Run: headless pygame with SDL's dummy video driver; simulated clock (each Clock.tick advances the game by its frame time, no real sleeping); random seed 0; keys injected as events and as key.get_pressed() state; no mouse input.
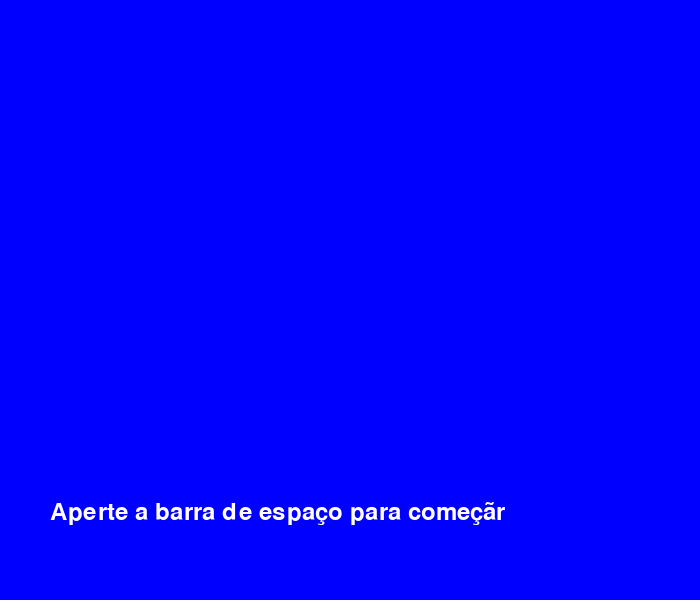
Frame 1 of 4 · flips 1–60 · no input
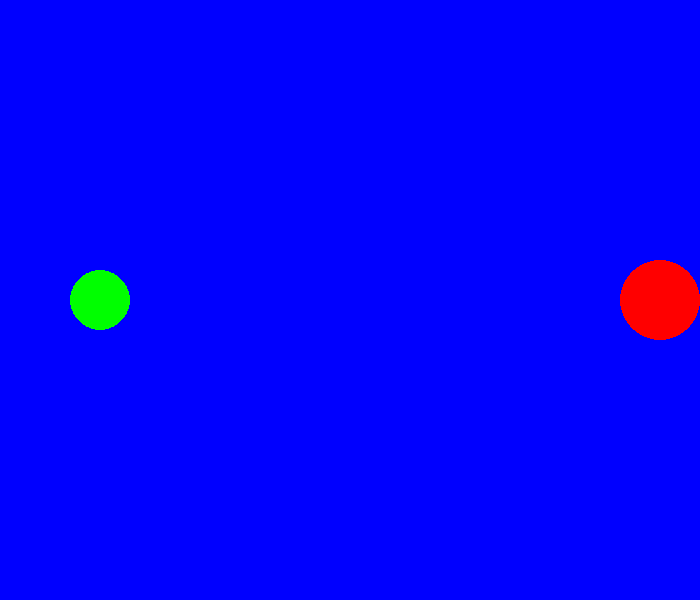
Frame 2 of 4 · flips 61–180 · tapped SPACE, RETURN · held RIGHT (→), D
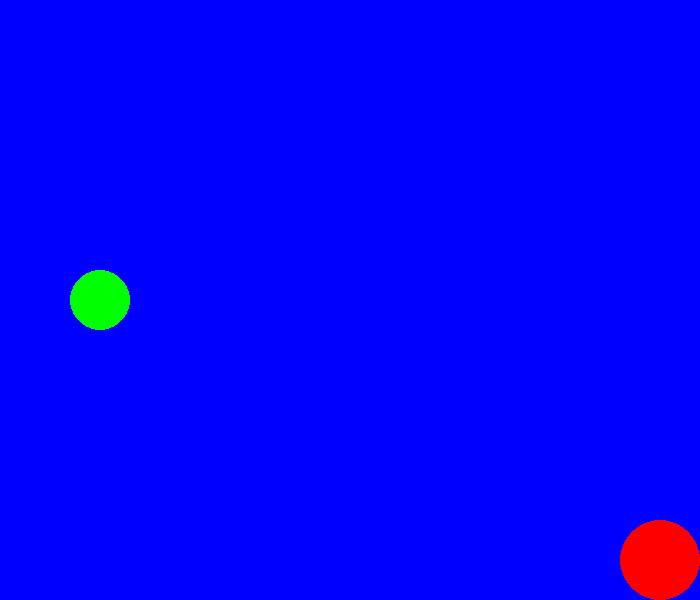
Frame 3 of 4 · flips 181–300 · held DOWN (↓), S
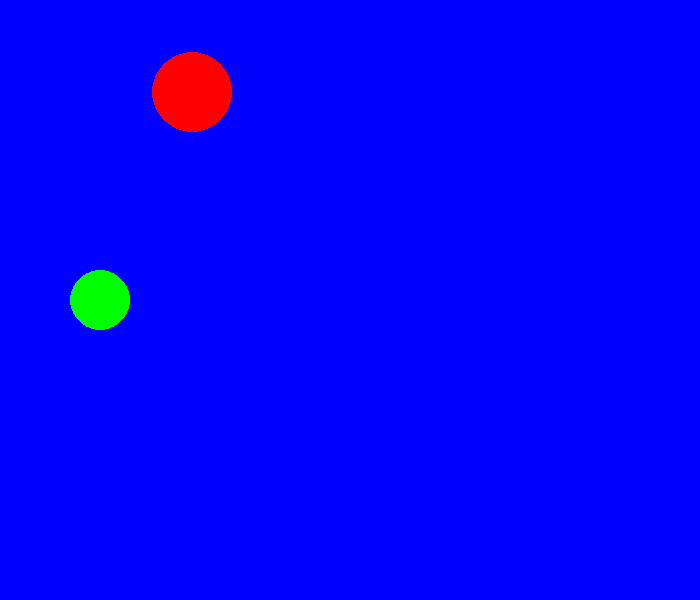
Frame 4 of 4 · flips 301–420 · held LEFT (←), A, UP (↑), W

The pygame program that drew these frames:

import pygame
import sys

# Player class 
class Player:
    def __init__(self, position, radius, speed):
        self.position = pygame.Vector2(position)
        self.radius = radius
        self.speed = speed

    def handle_movement(self, dt):
        keys = pygame.key.get_pressed()
        if keys[pygame.K_w]:
            self.position.y -= self.speed * dt
        if keys[pygame.K_s]:
            self.position.y += self.speed * dt
        if keys[pygame.K_a]:
            self.position.x -= self.speed * dt
        if keys[pygame.K_d]:
            self.position.x += self.speed * dt

    def check_border_collision(self, screen_width, screen_height):
        if self.position.x - self.radius < 0:  # Left border
            self.position.x = self.radius
        if self.position.x + self.radius > screen_width:  # Right border
            self.position.x = screen_width - self.radius
        if self.position.y - self.radius < 0:  # Top border
            self.position.y = self.radius
        if self.position.y + self.radius > screen_height:  # Bottom border
            self.position.y = screen_height - self.radius

    def draw(self, screen):
        pygame.draw.circle(screen, "red", (int(self.position.x), int(self.position.y)), self.radius)


class Dialogue:
    def __init__(self, font, lines, position, color=(255, 255, 255)):
        self.font = font
        self.lines = lines  # List of dialogue lines
        self.position = position
        self.color = color
        self.current_line = 0  
        self.finished = False

    def draw(self, screen):
        if not self.finished:
            text_surface = self.font.render(self.lines[self.current_line], True, self.color)
            screen.blit(text_surface, self.position)

    def next_line(self):
        if self.current_line < len(self.lines) - 1:
            self.current_line += 1
        else:
            self.finished = True


class NPC:
    def __init__(self, position, radius, dialogue_lines, font):
        self.position = pygame.Vector2(position)
        self.radius = radius
        self.dialogue = Dialogue(font, dialogue_lines, (50, 500))
        self.is_interacting = False

    def draw(self, screen):
        pygame.draw.circle(screen, "green", (int(self.position.x), int(self.position.y)), self.radius)

    def check_proximity(self, player):
        distance = self.position.distance_to(player.position)
        return distance <= self.radius + player.radius  # Checks if player is in range

    def interact(self):
        self.is_interacting = True


# Game class
class Game:
    def __init__(self):
        pygame.init()
        self.screen = pygame.display.set_mode([700, 600])
        pygame.display.set_caption("Game Name")
        self.clock = pygame.time.Clock()
        self.font = pygame.font.Font(None, 36)  
        self.player = Player(position=(self.screen.get_width() / 2, self.screen.get_height() / 2), radius=40, speed=300)
        self.npc = NPC(position=(100, 300), radius=30, dialogue_lines=["opa", "tranquilo?"], font=self.font)
        self.dt = 0

    def show_initial_dialogue(self):
        initial_dialogue = Dialogue(
            font=self.font,
            lines=["Aperte a barra de espaço para começãr"],
            position=(50, 500)
        )

        while not initial_dialogue.finished:
            for event in pygame.event.get():
                if event.type == pygame.QUIT:
                    pygame.quit()
                    sys.exit()
                elif event.type == pygame.KEYDOWN:
                    if event.key == pygame.K_SPACE:
                        initial_dialogue.next_line()

            self.screen.fill("blue")
            initial_dialogue.draw(self.screen)
            pygame.display.flip()
            self.clock.tick(75)

    def run(self):
        # Mostra o dialogo inicial
        self.show_initial_dialogue()

        # Main game loop
        while True:
            for event in pygame.event.get():
                if event.type == pygame.QUIT:
                    pygame.quit()
                    sys.exit()
                elif event.type == pygame.KEYDOWN:
                    if event.key == pygame.K_SPACE:  # Space key advances the dialogue
                        if self.npc.is_interacting:
                            self.npc.dialogue.next_line()

            # Update game objects
            self.screen.fill("blue")
            self.player.handle_movement(self.dt)
            self.player.check_border_collision(self.screen.get_width(), self.screen.get_height())
            self.player.draw(self.screen)
            self.npc.draw(self.screen)

            # Check for NPC interaction
            if self.npc.check_proximity(self.player):
                self.npc.interact()
                if not self.npc.dialogue.finished:
                    self.npc.dialogue.draw(self.screen)
                else:
                    self.npc.is_interacting = False

            # Refresh screen
            pygame.display.flip()
            self.dt = self.clock.tick(75) / 1000 # Limitei pra 75 fps??


if __name__ == "__main__":
    game = Game()
    game.run()
